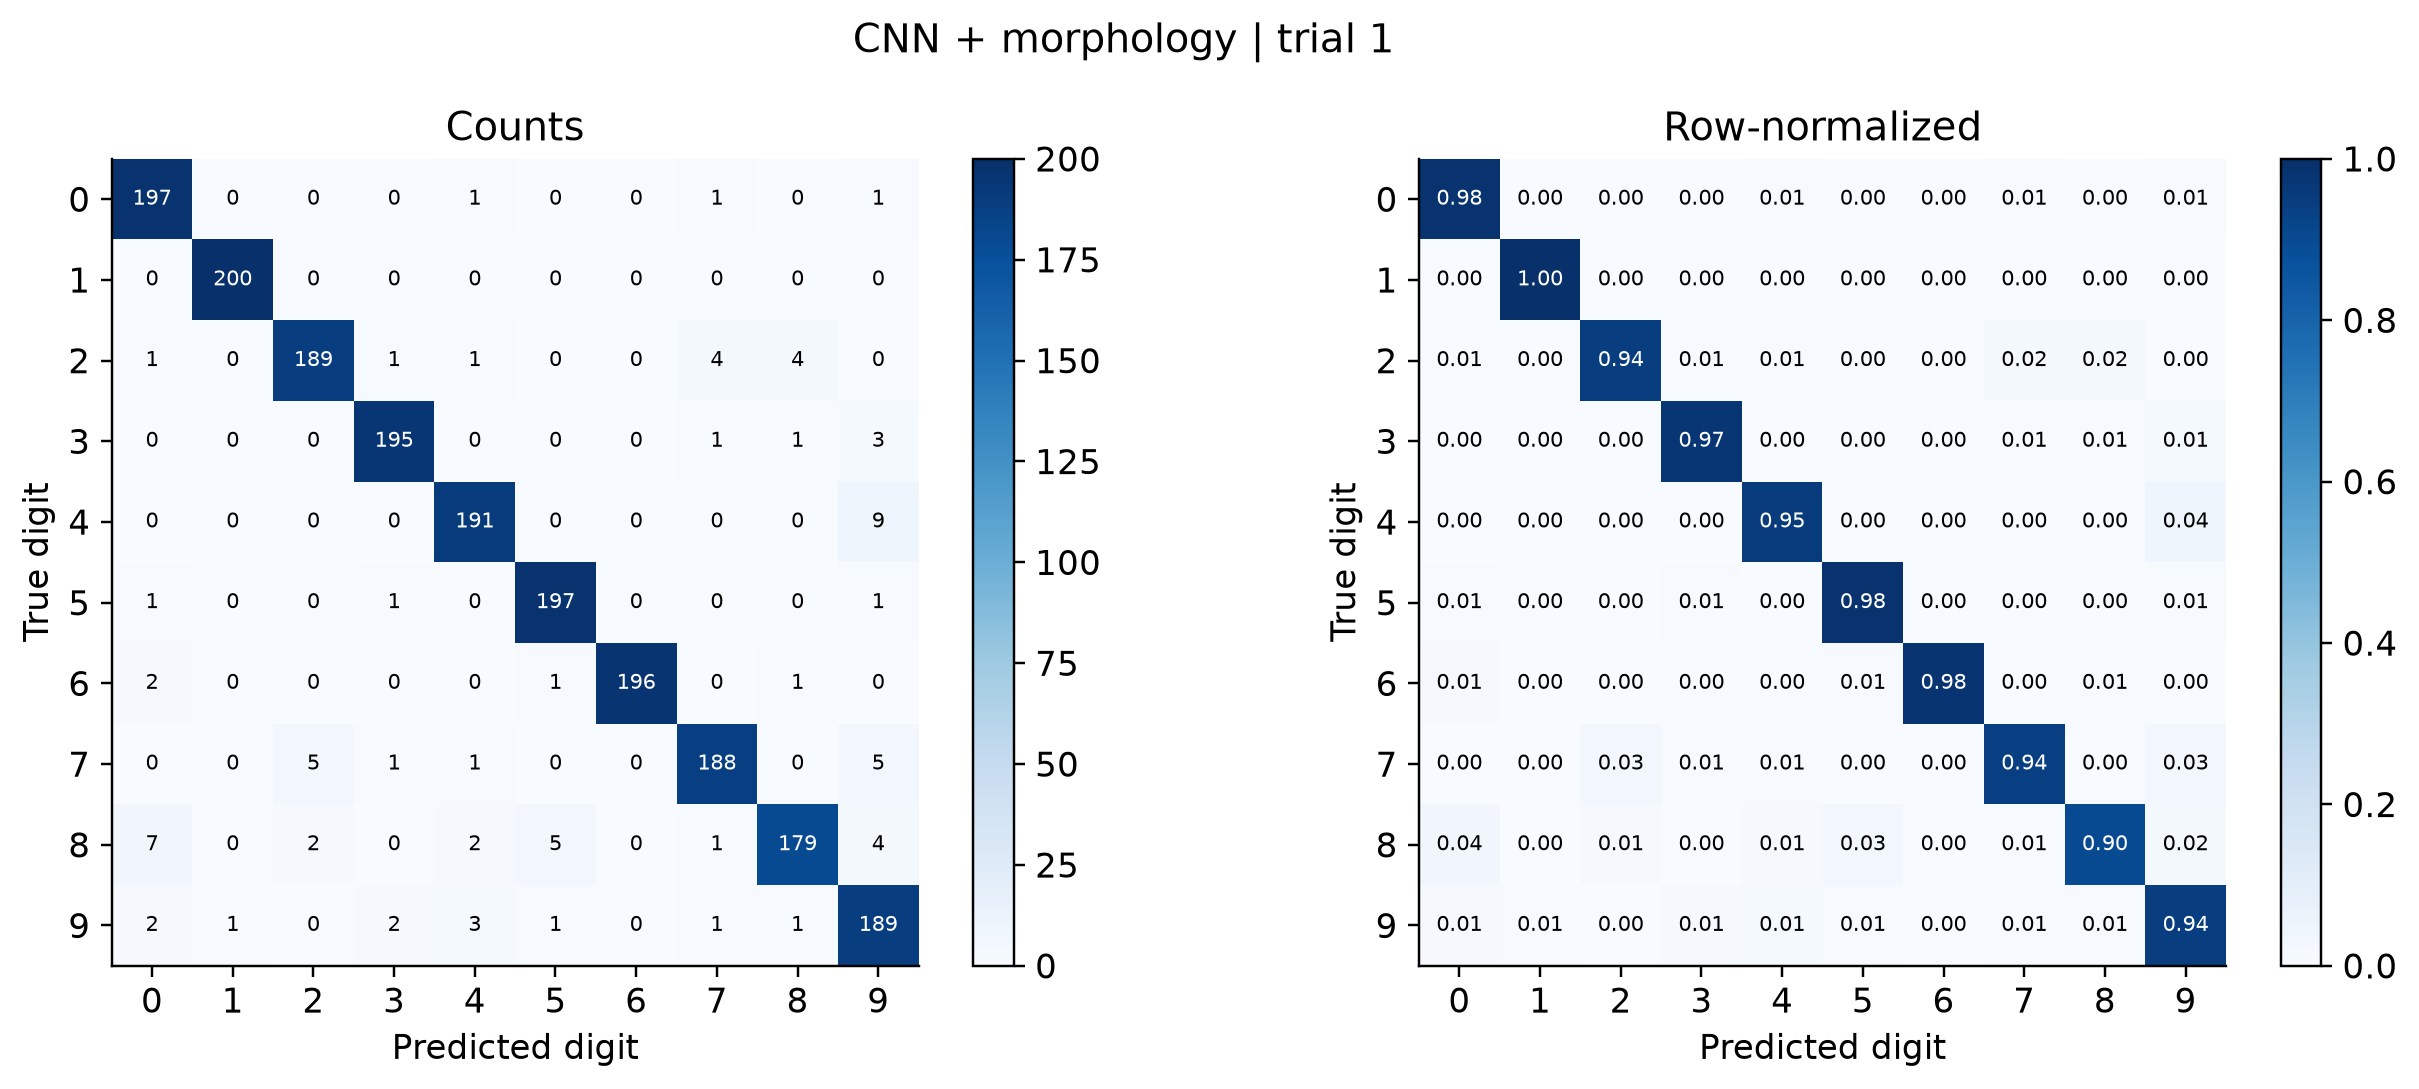

The file beside this chart, header and first rows:
, 0, 1, 2, 3, 4, 5, 6, 7, 8, 9
0, 197, 0, 0, 0, 1, 0, 0, 1, 0, 1
1, 0, 200, 0, 0, 0, 0, 0, 0, 0, 0
2, 1, 0, 189, 1, 1, 0, 0, 4, 4, 0
3, 0, 0, 0, 195, 0, 0, 0, 1, 1, 3
4, 0, 0, 0, 0, 191, 0, 0, 0, 0, 9
5, 1, 0, 0, 1, 0, 197, 0, 0, 0, 1
6, 2, 0, 0, 0, 0, 1, 196, 0, 1, 0
7, 0, 0, 5, 1, 1, 0, 0, 188, 0, 5
8, 7, 0, 2, 0, 2, 5, 0, 1, 179, 4
9, 2, 1, 0, 2, 3, 1, 0, 1, 1, 189
